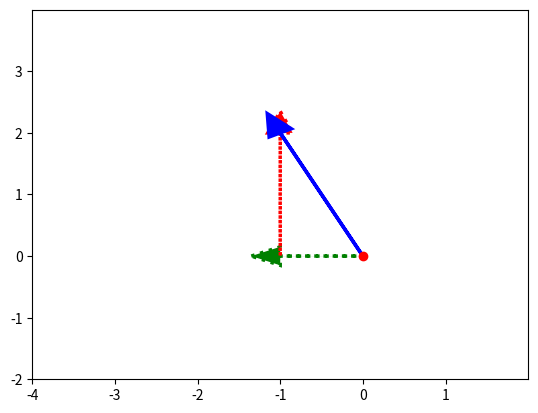

Write Python code to recreate this figure. (Note: this script raises an exception after producing the figure.)

# coding: utf-8

# In[2]:


# Import NumPy and Matplotlib
get_ipython().magic(u'matplotlib inline')
import numpy as np
import matplotlib.pyplot as plt

# Define vector v 
v = np.array([-1,2])

# Define basis vector i_hat as unit vector
i_hat = np.array([1,0])

# Define basis vector j_hat as unit vector
j_hat = np.array([0,1])

# Define v_ihat - as v[0](x) multiplied by basis vector ihat
v_ihat = v[0] * i_hat

# Define v_jhat_t - as v[1](y) multiplied by basis vector jhat
v_jhat = v[1] * j_hat

# Plot that graphically shows vector v (color='b') - whose position can be  
# decomposed into v_ihat and v_jhat 

# Creates axes of plot referenced 'ax'
ax = plt.axes()

# Plots red dot at origin (0,0)
ax.plot(0,0,'or')


# Plots vector v_ihat as dotted green arrow starting at origin 0,0
ax.arrow(0, 0, *v_ihat, color='g', linestyle='dotted', linewidth=2.5, head_width=0.30,
         head_length=0.35)

# Plots vector v_jhat as dotted red arrow starting at origin defined by v_ihat
ax.arrow(v_ihat[0], v_ihat[1], *v_jhat, color='r', linestyle='dotted', linewidth=2.5,
         head_width=0.30, head_length=0.35)

# Plots vector v as blue arrow starting at origin 0,0
ax.arrow(0, 0, *v, color='b', linewidth=2.5, head_width=0.30, head_length=0.35)


# Sets limit for plot for x-axis
plt.xlim(-4, 2)

# Set major ticks for x-axis
major_xticks = np.arange(-4, 2)
ax.set_xticks(major_xticks)


# Sets limit for plot for y-axis
plt.ylim(-2, 4)

# Set major ticks for y-axis
major_yticks = np.arange(-2, 4)
ax.set_yticks(major_yticks)

# Creates gridlines for only major tick marks
plt.grid(b=True, which='major')

# Displays final plot
plt.show()

